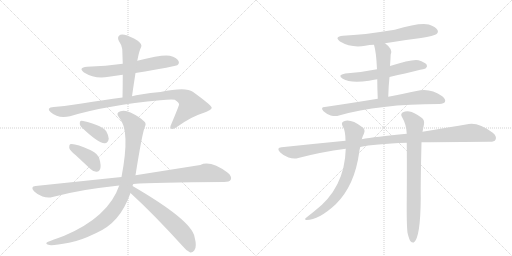
t = 0.00 s
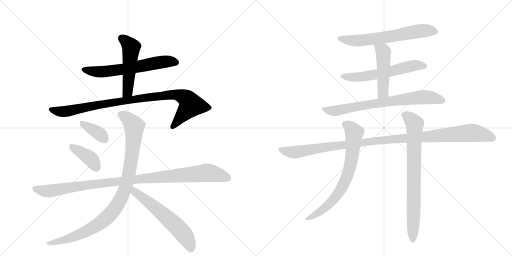
t = 2.46 s
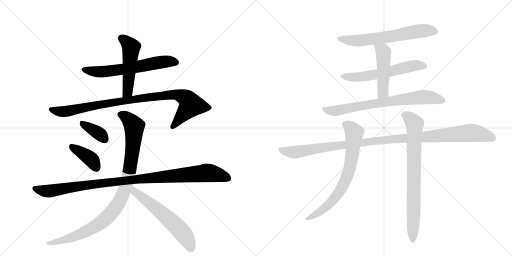
t = 4.92 s
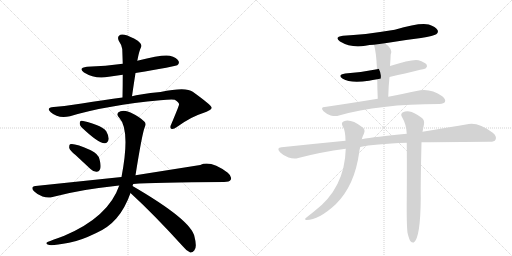
t = 7.37 s
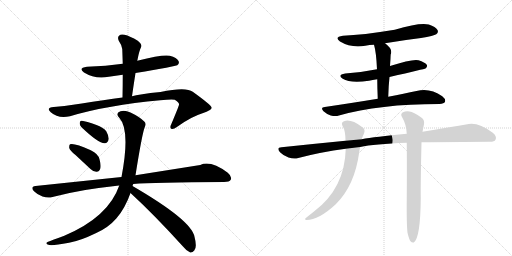
t = 9.83 s
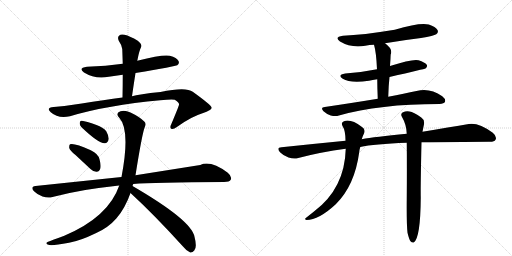
t = 12.29 s

The animated SVG that drew these frames (rendered in a browser with its animation timeline set to each time). Animation: 15 CSS @keyframes rules; one cycle of 12.29 s.

<svg version="1.1" viewBox="0 0 2048 1024" xmlns="http://www.w3.org/2000/svg">
  <g stroke="lightgray" stroke-dasharray="1,1" stroke-width="1" transform="scale(4, 4)">
    <line x1="0" y1="0" x2="256" y2="256"></line>
    <line x1="256" y1="0" x2="0" y2="256"></line>
    <line x1="128" y1="0" x2="128" y2="256"></line>
    <line x1="0" y1="128" x2="256" y2="128"></line>
    <line x1="256" y1="0" x2="512" y2="256"></line>
    <line x1="512" y1="0" x2="256" y2="256"></line>
    <line x1="384" y1="0" x2="384" y2="256"></line>
    <line x1="256" y1="128" x2="512" y2="128"></line>
  </g>
<g transform="scale(1, -1) translate(0, -850)">
   <style type="text/css">
    @keyframes keyframes0 {
      from {
       stroke: black;
       stroke-dashoffset: 624;
       stroke-width: 128;
       }
       67% {
       animation-timing-function: step-end;
       stroke: black;
       stroke-dashoffset: 0;
       stroke-width: 128;
       }
       to {
       stroke: black;
       stroke-width: 1024;
       }
       }
       #make-me-a-hanzi-animation-0 {
         animation: keyframes0 0.757812s both;
         animation-delay: 0.000000s;
         animation-timing-function: linear;
       }
    @keyframes keyframes1 {
      from {
       stroke: black;
       stroke-dashoffset: 507;
       stroke-width: 128;
       }
       62% {
       animation-timing-function: step-end;
       stroke: black;
       stroke-dashoffset: 0;
       stroke-width: 128;
       }
       to {
       stroke: black;
       stroke-width: 1024;
       }
       }
       #make-me-a-hanzi-animation-1 {
         animation: keyframes1 0.662598s both;
         animation-delay: 0.757812s;
         animation-timing-function: linear;
       }
    @keyframes keyframes2 {
      from {
       stroke: black;
       stroke-dashoffset: 949;
       stroke-width: 128;
       }
       76% {
       animation-timing-function: step-end;
       stroke: black;
       stroke-dashoffset: 0;
       stroke-width: 128;
       }
       to {
       stroke: black;
       stroke-width: 1024;
       }
       }
       #make-me-a-hanzi-animation-2 {
         animation: keyframes2 1.022298s both;
         animation-delay: 1.420410s;
         animation-timing-function: linear;
       }
    @keyframes keyframes3 {
      from {
       stroke: black;
       stroke-dashoffset: 363;
       stroke-width: 128;
       }
       54% {
       animation-timing-function: step-end;
       stroke: black;
       stroke-dashoffset: 0;
       stroke-width: 128;
       }
       to {
       stroke: black;
       stroke-width: 1024;
       }
       }
       #make-me-a-hanzi-animation-3 {
         animation: keyframes3 0.545410s both;
         animation-delay: 2.442708s;
         animation-timing-function: linear;
       }
    @keyframes keyframes4 {
      from {
       stroke: black;
       stroke-dashoffset: 392;
       stroke-width: 128;
       }
       56% {
       animation-timing-function: step-end;
       stroke: black;
       stroke-dashoffset: 0;
       stroke-width: 128;
       }
       to {
       stroke: black;
       stroke-width: 1024;
       }
       }
       #make-me-a-hanzi-animation-4 {
         animation: keyframes4 0.569010s both;
         animation-delay: 2.988118s;
         animation-timing-function: linear;
       }
    @keyframes keyframes5 {
      from {
       stroke: black;
       stroke-dashoffset: 1035;
       stroke-width: 128;
       }
       77% {
       animation-timing-function: step-end;
       stroke: black;
       stroke-dashoffset: 0;
       stroke-width: 128;
       }
       to {
       stroke: black;
       stroke-width: 1024;
       }
       }
       #make-me-a-hanzi-animation-5 {
         animation: keyframes5 1.092285s both;
         animation-delay: 3.557129s;
         animation-timing-function: linear;
       }
    @keyframes keyframes6 {
      from {
       stroke: black;
       stroke-dashoffset: 981;
       stroke-width: 128;
       }
       76% {
       animation-timing-function: step-end;
       stroke: black;
       stroke-dashoffset: 0;
       stroke-width: 128;
       }
       to {
       stroke: black;
       stroke-width: 1024;
       }
       }
       #make-me-a-hanzi-animation-6 {
         animation: keyframes6 1.048340s both;
         animation-delay: 4.649414s;
         animation-timing-function: linear;
       }
    @keyframes keyframes7 {
      from {
       stroke: black;
       stroke-dashoffset: 594;
       stroke-width: 128;
       }
       66% {
       animation-timing-function: step-end;
       stroke: black;
       stroke-dashoffset: 0;
       stroke-width: 128;
       }
       to {
       stroke: black;
       stroke-width: 1024;
       }
       }
       #make-me-a-hanzi-animation-7 {
         animation: keyframes7 0.733398s both;
         animation-delay: 5.697754s;
         animation-timing-function: linear;
       }
    @keyframes keyframes8 {
      from {
       stroke: black;
       stroke-dashoffset: 635;
       stroke-width: 128;
       }
       67% {
       animation-timing-function: step-end;
       stroke: black;
       stroke-dashoffset: 0;
       stroke-width: 128;
       }
       to {
       stroke: black;
       stroke-width: 1024;
       }
       }
       #make-me-a-hanzi-animation-8 {
         animation: keyframes8 0.766764s both;
         animation-delay: 6.431152s;
         animation-timing-function: linear;
       }
    @keyframes keyframes9 {
      from {
       stroke: black;
       stroke-dashoffset: 587;
       stroke-width: 128;
       }
       66% {
       animation-timing-function: step-end;
       stroke: black;
       stroke-dashoffset: 0;
       stroke-width: 128;
       }
       to {
       stroke: black;
       stroke-width: 1024;
       }
       }
       #make-me-a-hanzi-animation-9 {
         animation: keyframes9 0.727702s both;
         animation-delay: 7.197917s;
         animation-timing-function: linear;
       }
    @keyframes keyframes10 {
      from {
       stroke: black;
       stroke-dashoffset: 478;
       stroke-width: 128;
       }
       61% {
       animation-timing-function: step-end;
       stroke: black;
       stroke-dashoffset: 0;
       stroke-width: 128;
       }
       to {
       stroke: black;
       stroke-width: 1024;
       }
       }
       #make-me-a-hanzi-animation-10 {
         animation: keyframes10 0.638997s both;
         animation-delay: 7.925618s;
         animation-timing-function: linear;
       }
    @keyframes keyframes11 {
      from {
       stroke: black;
       stroke-dashoffset: 737;
       stroke-width: 128;
       }
       71% {
       animation-timing-function: step-end;
       stroke: black;
       stroke-dashoffset: 0;
       stroke-width: 128;
       }
       to {
       stroke: black;
       stroke-width: 1024;
       }
       }
       #make-me-a-hanzi-animation-11 {
         animation: keyframes11 0.849772s both;
         animation-delay: 8.564616s;
         animation-timing-function: linear;
       }
    @keyframes keyframes12 {
      from {
       stroke: black;
       stroke-dashoffset: 1111;
       stroke-width: 128;
       }
       78% {
       animation-timing-function: step-end;
       stroke: black;
       stroke-dashoffset: 0;
       stroke-width: 128;
       }
       to {
       stroke: black;
       stroke-width: 1024;
       }
       }
       #make-me-a-hanzi-animation-12 {
         animation: keyframes12 1.154134s both;
         animation-delay: 9.414388s;
         animation-timing-function: linear;
       }
    @keyframes keyframes13 {
      from {
       stroke: black;
       stroke-dashoffset: 723;
       stroke-width: 128;
       }
       70% {
       animation-timing-function: step-end;
       stroke: black;
       stroke-dashoffset: 0;
       stroke-width: 128;
       }
       to {
       stroke: black;
       stroke-width: 1024;
       }
       }
       #make-me-a-hanzi-animation-13 {
         animation: keyframes13 0.838379s both;
         animation-delay: 10.568522s;
         animation-timing-function: linear;
       }
    @keyframes keyframes14 {
      from {
       stroke: black;
       stroke-dashoffset: 777;
       stroke-width: 128;
       }
       72% {
       animation-timing-function: step-end;
       stroke: black;
       stroke-dashoffset: 0;
       stroke-width: 128;
       }
       to {
       stroke: black;
       stroke-width: 1024;
       }
       }
       #make-me-a-hanzi-animation-14 {
         animation: keyframes14 0.882324s both;
         animation-delay: 11.406901s;
         animation-timing-function: linear;
       }
</style>
<path d="M 491 595 Q 424 586 348 583 Q 311 579 336 560 Q 381 532 435 543 L 491 551 L 542 558 Q 704 585 709 589 Q 719 596 714 606 Q 708 619 679 627 Q 654 634 549 607 L 491 595 Z" fill="lightgray"></path> 
<path d="M 549 607 Q 550 611 551 616 Q 557 647 565 663 Q 569 673 551 687 Q 520 706 498 711 Q 483 715 476 707 Q 469 701 475 687 Q 488 668 489 654 Q 490 626 491 595 L 491 551 Q 491 508 490 460 C 489 430 524 435 528 465 Q 535 514 542 558 L 549 607 Z" fill="lightgray"></path> 
<path d="M 490 460 Q 417 451 327 436 Q 272 427 215 422 Q 182 419 203 401 Q 233 374 280 385 Q 430 430 641 449 Q 684 453 699 451 Q 718 439 716 431 Q 716 427 685 353 Q 678 340 685 335 Q 692 331 709 343 Q 764 383 810 397 Q 847 410 847 419 Q 846 429 771 483 Q 744 504 642 482 Q 554 473 528 465 L 490 460 Z" fill="lightgray"></path> 
<path d="M 325 342 Q 394 276 419 277 Q 432 278 435 295 Q 435 307 425 325 Q 412 341 386 350 Q 344 365 327 367 Q 318 368 319 357 Q 318 350 325 342 Z" fill="lightgray"></path> 
<path d="M 302 230 L 362 174 Q 374 162 387 163 Q 397 163 401 175 Q 405 188 398 213 Q 394 234 363 249 Q 297 279 280 273 Q 276 269 277 258 Q 280 248 302 230 Z" fill="lightgray"></path> 
<path d="M 533 114 Q 614 121 896 122 Q 918 122 923 131 Q 929 144 911 159 Q 842 210 801 190 L 542 149 L 486 142 L 142 106 Q 120 103 136 85 Q 151 70 170 64 Q 192 57 210 62 Q 327 93 460 106 Q 467 107 477 108 L 533 114 Z" fill="lightgray"></path> 
<path d="M 530 106 Q 531 110 533 114 L 542 149 Q 569 320 580 344 Q 586 356 577 364 Q 558 383 522 400 Q 500 410 482 405 Q 460 398 477 379 Q 522 330 486 142 L 477 108 Q 434 -18 257 -93 Q 190 -117 187 -120 Q 181 -126 197 -130 Q 213 -133 276 -121 Q 319 -114 385 -82 Q 434 -60 466 -23 Q 500 16 522 78 L 530 106 Z" fill="lightgray"></path> 
<path d="M 522 78 Q 618 -10 732 -136 Q 747 -155 761 -160 Q 770 -161 777 -152 Q 789 -139 778 -97 Q 766 -31 530 106 C 504 121 500 98 522 78 Z" fill="lightgray"></path> 
<path d="M 1540 677 Q 1610 689 1684 698 Q 1736 707 1745 713 Q 1755 720 1750 730 Q 1743 743 1715 752 Q 1679 761 1579 731 Q 1450 710 1372 707 Q 1335 703 1360 684 Q 1405 657 1461 667 Q 1477 671 1496 671 L 1540 677 Z" fill="lightgray"></path> 
<path d="M 1558 542 Q 1700 575 1702 576 Q 1711 583 1707 591 Q 1700 601 1674 609 Q 1650 615 1560 586 L 1508 573 Q 1450 561 1381 556 Q 1347 550 1371 535 Q 1401 516 1476 527 Q 1489 530 1509 533 L 1558 542 Z" fill="lightgray"></path> 
<path d="M 1553 463 Q 1554 506 1558 542 L 1560 586 Q 1561 602 1562 615 Q 1562 625 1563 633 Q 1572 654 1540 677 C 1516 695 1488 700 1496 671 Q 1505 641 1508 573 L 1509 533 Q 1509 500 1511 455 C 1512 425 1552 433 1553 463 Z" fill="lightgray"></path> 
<path d="M 1511 455 Q 1414 439 1299 422 Q 1280 421 1294 405 Q 1307 393 1323 388 Q 1342 384 1356 388 Q 1516 434 1758 434 Q 1776 435 1780 443 Q 1784 453 1769 465 Q 1718 501 1666 486 Q 1618 476 1553 463 L 1511 455 Z" fill="lightgray"></path> 
<path d="M 1686 281 Q 1725 282 1956 283 Q 1977 282 1982 291 Q 1989 304 1971 319 Q 1914 361 1875 354 Q 1799 341 1690 323 L 1627 315 Q 1498 303 1447 293 L 1382 287 Q 1259 275 1126 261 Q 1104 260 1120 241 Q 1135 226 1154 220 Q 1176 213 1193 218 Q 1284 242 1383 255 L 1441 262 Q 1496 274 1627 279 L 1686 281 Z" fill="lightgray"></path> 
<path d="M 1447 293 Q 1450 305 1456 316 Q 1463 334 1448 342 Q 1403 376 1376 365 Q 1363 361 1370 346 Q 1382 328 1382 287 L 1383 255 Q 1379 96 1256 4 Q 1241 -8 1227 -19 Q 1214 -28 1226 -30 Q 1275 -30 1343 33 Q 1419 108 1437 242 Q 1438 252 1441 262 L 1447 293 Z" fill="lightgray"></path> 
<path d="M 1630 -81 Q 1636 -106 1642 -115 Q 1648 -122 1655 -120 Q 1682 -102 1683 60 Q 1682 106 1686 281 L 1690 323 Q 1693 339 1696 353 Q 1699 371 1685 380 Q 1654 402 1638 404 Q 1626 408 1610 400 Q 1601 393 1608 382 Q 1626 351 1627 315 L 1627 279 Q 1628 186 1627 56 Q 1626 -47 1630 -81 Z" fill="lightgray"></path> 
      <clipPath id="make-me-a-hanzi-clip-0">
      <path d="M 491 595 Q 424 586 348 583 Q 311 579 336 560 Q 381 532 435 543 L 491 551 L 542 558 Q 704 585 709 589 Q 719 596 714 606 Q 708 619 679 627 Q 654 634 549 607 L 491 595 Z" fill="lightgray"></path>
      </clipPath>
      <path clip-path="url(#make-me-a-hanzi-clip-0)" d="M 340 573 L 399 562 L 553 581 L 638 601 L 681 605 L 703 600 " fill="none" id="make-me-a-hanzi-animation-0" stroke-dasharray="496 992" stroke-linecap="round"></path>

      <clipPath id="make-me-a-hanzi-clip-1">
      <path d="M 549 607 Q 550 611 551 616 Q 557 647 565 663 Q 569 673 551 687 Q 520 706 498 711 Q 483 715 476 707 Q 469 701 475 687 Q 488 668 489 654 Q 490 626 491 595 L 491 551 Q 491 508 490 460 C 489 430 524 435 528 465 Q 535 514 542 558 L 549 607 Z" fill="lightgray"></path>
      </clipPath>
      <path clip-path="url(#make-me-a-hanzi-clip-1)" d="M 488 697 L 525 660 L 512 492 L 507 478 L 495 468 " fill="none" id="make-me-a-hanzi-animation-1" stroke-dasharray="379 758" stroke-linecap="round"></path>

      <clipPath id="make-me-a-hanzi-clip-2">
      <path d="M 490 460 Q 417 451 327 436 Q 272 427 215 422 Q 182 419 203 401 Q 233 374 280 385 Q 430 430 641 449 Q 684 453 699 451 Q 718 439 716 431 Q 716 427 685 353 Q 678 340 685 335 Q 692 331 709 343 Q 764 383 810 397 Q 847 410 847 419 Q 846 429 771 483 Q 744 504 642 482 Q 554 473 528 465 L 490 460 Z" fill="lightgray"></path>
      </clipPath>
      <path clip-path="url(#make-me-a-hanzi-clip-2)" d="M 207 412 L 230 404 L 268 405 L 415 435 L 656 469 L 711 471 L 744 457 L 762 427 L 690 342 " fill="none" id="make-me-a-hanzi-animation-2" stroke-dasharray="821 1642" stroke-linecap="round"></path>

      <clipPath id="make-me-a-hanzi-clip-3">
      <path d="M 325 342 Q 394 276 419 277 Q 432 278 435 295 Q 435 307 425 325 Q 412 341 386 350 Q 344 365 327 367 Q 318 368 319 357 Q 318 350 325 342 Z" fill="lightgray"></path>
      </clipPath>
      <path clip-path="url(#make-me-a-hanzi-clip-3)" d="M 330 356 L 394 317 L 417 294 " fill="none" id="make-me-a-hanzi-animation-3" stroke-dasharray="235 470" stroke-linecap="round"></path>

      <clipPath id="make-me-a-hanzi-clip-4">
      <path d="M 302 230 L 362 174 Q 374 162 387 163 Q 397 163 401 175 Q 405 188 398 213 Q 394 234 363 249 Q 297 279 280 273 Q 276 269 277 258 Q 280 248 302 230 Z" fill="lightgray"></path>
      </clipPath>
      <path clip-path="url(#make-me-a-hanzi-clip-4)" d="M 285 264 L 363 214 L 387 178 " fill="none" id="make-me-a-hanzi-animation-4" stroke-dasharray="264 528" stroke-linecap="round"></path>

      <clipPath id="make-me-a-hanzi-clip-5">
      <path d="M 533 114 Q 614 121 896 122 Q 918 122 923 131 Q 929 144 911 159 Q 842 210 801 190 L 542 149 L 486 142 L 142 106 Q 120 103 136 85 Q 151 70 170 64 Q 192 57 210 62 Q 327 93 460 106 Q 467 107 477 108 L 533 114 Z" fill="lightgray"></path>
      </clipPath>
      <path clip-path="url(#make-me-a-hanzi-clip-5)" d="M 140 95 L 192 85 L 449 122 L 823 159 L 911 138 " fill="none" id="make-me-a-hanzi-animation-5" stroke-dasharray="907 1814" stroke-linecap="round"></path>

      <clipPath id="make-me-a-hanzi-clip-6">
      <path d="M 530 106 Q 531 110 533 114 L 542 149 Q 569 320 580 344 Q 586 356 577 364 Q 558 383 522 400 Q 500 410 482 405 Q 460 398 477 379 Q 522 330 486 142 L 477 108 Q 434 -18 257 -93 Q 190 -117 187 -120 Q 181 -126 197 -130 Q 213 -133 276 -121 Q 319 -114 385 -82 Q 434 -60 466 -23 Q 500 16 522 78 L 530 106 Z" fill="lightgray"></path>
      </clipPath>
      <path clip-path="url(#make-me-a-hanzi-clip-6)" d="M 483 391 L 507 380 L 537 339 L 519 166 L 483 53 L 440 -8 L 367 -64 L 262 -110 L 249 -108 L 241 -115 L 192 -125 " fill="none" id="make-me-a-hanzi-animation-6" stroke-dasharray="853 1706" stroke-linecap="round"></path>

      <clipPath id="make-me-a-hanzi-clip-7">
      <path d="M 522 78 Q 618 -10 732 -136 Q 747 -155 761 -160 Q 770 -161 777 -152 Q 789 -139 778 -97 Q 766 -31 530 106 C 504 121 500 98 522 78 Z" fill="lightgray"></path>
      </clipPath>
      <path clip-path="url(#make-me-a-hanzi-clip-7)" d="M 539 96 L 539 83 L 624 18 L 723 -73 L 752 -113 L 763 -145 " fill="none" id="make-me-a-hanzi-animation-7" stroke-dasharray="466 932" stroke-linecap="round"></path>

      <clipPath id="make-me-a-hanzi-clip-8">
      <path d="M 1540 677 Q 1610 689 1684 698 Q 1736 707 1745 713 Q 1755 720 1750 730 Q 1743 743 1715 752 Q 1679 761 1579 731 Q 1450 710 1372 707 Q 1335 703 1360 684 Q 1405 657 1461 667 Q 1477 671 1496 671 L 1540 677 Z" fill="lightgray"></path>
      </clipPath>
      <path clip-path="url(#make-me-a-hanzi-clip-8)" d="M 1364 697 L 1399 688 L 1437 687 L 1680 726 L 1739 724 " fill="none" id="make-me-a-hanzi-animation-8" stroke-dasharray="507 1014" stroke-linecap="round"></path>

      <clipPath id="make-me-a-hanzi-clip-9">
      <path d="M 1558 542 Q 1700 575 1702 576 Q 1711 583 1707 591 Q 1700 601 1674 609 Q 1650 615 1560 586 L 1508 573 Q 1450 561 1381 556 Q 1347 550 1371 535 Q 1401 516 1476 527 Q 1489 530 1509 533 L 1558 542 Z" fill="lightgray"></path>
      </clipPath>
      <path clip-path="url(#make-me-a-hanzi-clip-9)" d="M 1373 547 L 1414 540 L 1463 544 L 1567 564 L 1644 586 L 1698 586 " fill="none" id="make-me-a-hanzi-animation-9" stroke-dasharray="459 918" stroke-linecap="round"></path>

      <clipPath id="make-me-a-hanzi-clip-10">
      <path d="M 1553 463 Q 1554 506 1558 542 L 1560 586 Q 1561 602 1562 615 Q 1562 625 1563 633 Q 1572 654 1540 677 C 1516 695 1488 700 1496 671 Q 1505 641 1508 573 L 1509 533 Q 1509 500 1511 455 C 1512 425 1552 433 1553 463 Z" fill="lightgray"></path>
      </clipPath>
      <path clip-path="url(#make-me-a-hanzi-clip-10)" d="M 1504 668 L 1533 642 L 1533 489 L 1517 464 " fill="none" id="make-me-a-hanzi-animation-10" stroke-dasharray="350 700" stroke-linecap="round"></path>

      <clipPath id="make-me-a-hanzi-clip-11">
      <path d="M 1511 455 Q 1414 439 1299 422 Q 1280 421 1294 405 Q 1307 393 1323 388 Q 1342 384 1356 388 Q 1516 434 1758 434 Q 1776 435 1780 443 Q 1784 453 1769 465 Q 1718 501 1666 486 Q 1618 476 1553 463 L 1511 455 Z" fill="lightgray"></path>
      </clipPath>
      <path clip-path="url(#make-me-a-hanzi-clip-11)" d="M 1296 414 L 1341 407 L 1535 442 L 1690 462 L 1737 458 L 1770 448 " fill="none" id="make-me-a-hanzi-animation-11" stroke-dasharray="609 1218" stroke-linecap="round"></path>

      <clipPath id="make-me-a-hanzi-clip-12">
      <path d="M 1686 281 Q 1725 282 1956 283 Q 1977 282 1982 291 Q 1989 304 1971 319 Q 1914 361 1875 354 Q 1799 341 1690 323 L 1627 315 Q 1498 303 1447 293 L 1382 287 Q 1259 275 1126 261 Q 1104 260 1120 241 Q 1135 226 1154 220 Q 1176 213 1193 218 Q 1284 242 1383 255 L 1441 262 Q 1496 274 1627 279 L 1686 281 Z" fill="lightgray"></path>
      </clipPath>
      <path clip-path="url(#make-me-a-hanzi-clip-12)" d="M 1123 251 L 1176 241 L 1498 287 L 1884 319 L 1934 311 L 1970 298 " fill="none" id="make-me-a-hanzi-animation-12" stroke-dasharray="983 1966" stroke-linecap="round"></path>

      <clipPath id="make-me-a-hanzi-clip-13">
      <path d="M 1447 293 Q 1450 305 1456 316 Q 1463 334 1448 342 Q 1403 376 1376 365 Q 1363 361 1370 346 Q 1382 328 1382 287 L 1383 255 Q 1379 96 1256 4 Q 1241 -8 1227 -19 Q 1214 -28 1226 -30 Q 1275 -30 1343 33 Q 1419 108 1437 242 Q 1438 252 1441 262 L 1447 293 Z" fill="lightgray"></path>
      </clipPath>
      <path clip-path="url(#make-me-a-hanzi-clip-13)" d="M 1379 354 L 1400 341 L 1416 319 L 1408 221 L 1384 132 L 1351 72 L 1324 40 L 1285 7 L 1231 -25 " fill="none" id="make-me-a-hanzi-animation-13" stroke-dasharray="595 1190" stroke-linecap="round"></path>

      <clipPath id="make-me-a-hanzi-clip-14">
      <path d="M 1630 -81 Q 1636 -106 1642 -115 Q 1648 -122 1655 -120 Q 1682 -102 1683 60 Q 1682 106 1686 281 L 1690 323 Q 1693 339 1696 353 Q 1699 371 1685 380 Q 1654 402 1638 404 Q 1626 408 1610 400 Q 1601 393 1608 382 Q 1626 351 1627 315 L 1627 279 Q 1628 186 1627 56 Q 1626 -47 1630 -81 Z" fill="lightgray"></path>
      </clipPath>
      <path clip-path="url(#make-me-a-hanzi-clip-14)" d="M 1617 390 L 1637 380 L 1659 353 L 1651 -111 " fill="none" id="make-me-a-hanzi-animation-14" stroke-dasharray="649 1298" stroke-linecap="round"></path>

</g>
</svg>
